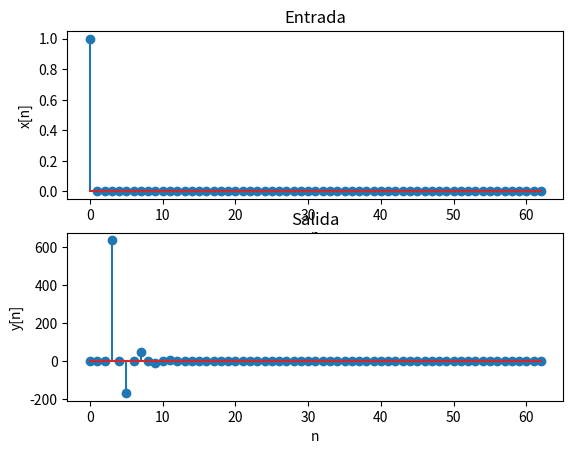

Python code for this plot:
from scipy import signal
import numpy as np
import matplotlib.pyplot as plt
import matplotlib
import math 

if __name__ == '__main__':
    n_min, n_max = 0, 63
    n = np.arange (n_min, n_max)
    A = np.array ([1, 0, 0.268])
    B = np.array ([0.634, 0, 0,634])
    x = np.append(1, np.zeros(len(n)-1))
    y = signal.lfilter (B, A, x)
    fig, axs = plt.subplots (2, 1)
    axs[0].stem (n, x)
    axs[0].set_xlabel ('n')
    axs[0].set_ylabel ('x[n]')
    axs[0].set_title ('Entrada')
    axs[1].stem (n, y)
    axs[1].set_xlabel ('n')
    axs[1].set_ylabel ('y[n]')
    axs[1].set_title ('Salida')
    plt.show()
